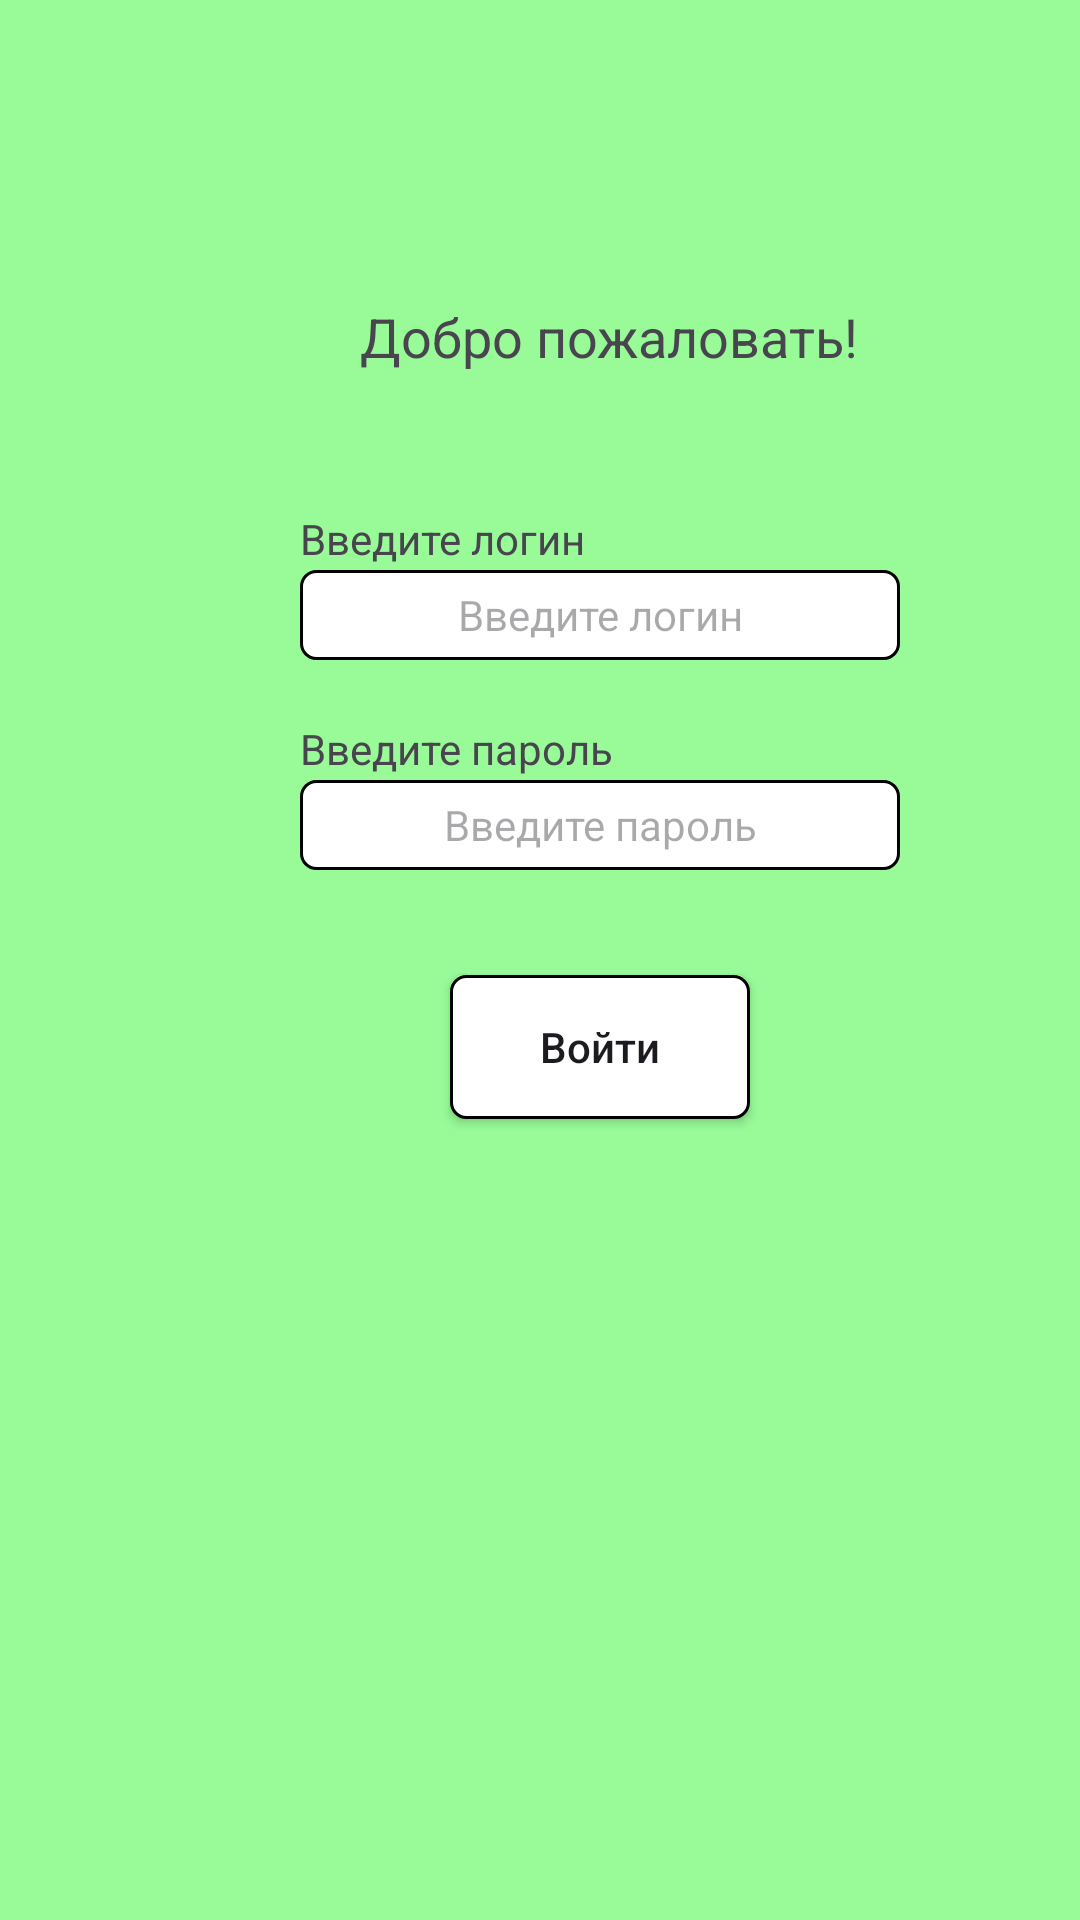

This screen was rendered from an Android layout file. Write that file and the resources it references.
<!-- AndroidManifest.xml: application theme Theme.Rmp_pr18_json_Savitsin -->
<!-- res/layout/fragment_login.xml -->
<?xml version="1.0" encoding="utf-8"?>
<FrameLayout xmlns:android="http://schemas.android.com/apk/res/android"
    xmlns:tools="http://schemas.android.com/tools"
    android:layout_width="match_parent"
    android:layout_height="match_parent"
    tools:context=".LoginFragment"
    android:background="@color/paleGreen">

    <TextView
        android:layout_width="wrap_content"
        android:layout_height="wrap_content"
        android:text="@string/welcome"
        android:layout_marginTop="100sp"
        android:layout_marginLeft="120sp"
        android:textSize="18sp"/>

    <TextView
        android:layout_width="wrap_content"
        android:layout_height="wrap_content"
        android:text="@string/InputLogin"
        android:layout_marginLeft="100sp"
        android:layout_marginTop="170sp"/>

    <EditText
        android:id="@+id/loginInput"
        android:layout_width="wrap_content"
        android:layout_height="wrap_content"
        android:hint="@string/InputLogin"
        android:textSize="14sp"
        android:layout_marginLeft="100sp"
        android:layout_marginTop="190sp"
        android:width="200sp"
        android:background="@drawable/frame"
        android:textAlignment="center"/>

    <TextView
        android:layout_width="wrap_content"
        android:layout_height="wrap_content"
        android:text="@string/InputPass"
        android:layout_marginLeft="100sp"
        android:layout_marginTop="240sp"/>

    <EditText
        android:id="@+id/passInput"
        android:layout_width="wrap_content"
        android:layout_height="wrap_content"
        android:hint="@string/InputPass"
        android:textSize="14sp"
        android:layout_marginLeft="100sp"
        android:layout_marginTop="260sp"
        android:width="200sp"
        android:background="@drawable/frame"
        android:textAlignment="center"/>

    <androidx.appcompat.widget.AppCompatButton
        android:id="@+id/btnLog"
        android:layout_width="wrap_content"
        android:layout_height="wrap_content"
        android:background="@drawable/frame"
        android:text="@string/Login"
        android:textAllCaps="false"
        android:layout_marginTop="325sp"
        android:layout_marginLeft="150sp" />

</FrameLayout>
<!-- resources referenced by this layout -->
<resources>
  <color name="paleGreen">#98FB98</color>
  <!-- drawable frame (drawable) -->
  <?xml version="1.0" encoding="utf-8"?>
  <shape xmlns:android="http://schemas.android.com/apk/res/android">
   <corners android:radius="5sp"/>
      <solid android:color="@color/white"/>
      <stroke android:width="1sp"/>
      <size android:width="100sp" android:height="30sp"/>
  </shape>
  <string name="InputLogin">Введите логин</string>
  <string name="InputPass">Введите пароль</string>
  <string name="Login">Войти</string>
  <string name="welcome">Добро пожаловать!</string>
  <style name="Theme.Rmp_pr18_json_Savitsin" parent="Base.Theme.Rmp_pr18_json_Savitsin" />
  <color name="white">#FFFFFFFF</color>
  <style name="Base.Theme.Rmp_pr18_json_Savitsin" parent="Theme.Material3.DayNight.NoActionBar">
          
          
      </style>
</resources>
